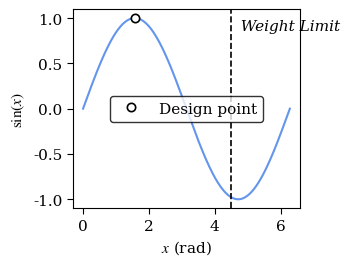

Reproduce this figure in Python.
import matplotlib.pyplot as plt
import matplotlib as mpl
import numpy as np


def plot_latex(
    x,
    y,
    xlabel="x",
    ylabel="y",
    title=None,
    scale=1.0,
    font_size=11,
    save_path=None,
    design_x=None,
    design_y=None,
    weight_limit_x=None,
    weight_limit_y=0.95
):
    """
    Plot x vs y in a style suitable for LaTeX reports.

    Uses Times New Roman font throughout. The `scale` parameter controls the
    physical size of the figure (and line/tick thicknesses so they look
    proportionally correct at that size), while font sizes stay fixed so they
    match your document's body text regardless of figure size.

    Parameters
    ----------
    x : array-like
        Horizontal data values.
    y : array-like
        Vertical data values.
    xlabel : str
        Label for the x-axis.
    ylabel : str
        Label for the y-axis.
    title : str or None
        Optional figure title.
    scale : float
        Controls the physical size of the figure.
          1.0  → single-column width (~3.5 in)
          1.5  → larger / 1.5-column width (~5.25 in)
          2.0  → full double-column width (~7 in)
        Line widths, tick sizes, and spine thicknesses scale with this so
        the figure looks correct at every size. Font sizes do NOT scale.
    font_size : float
        Base font size in points for all text (tick labels, axis labels,
        legend). Set this to match your LaTeX document's body font size
        (e.g. 10 for a 10 pt document, 11 or 12 otherwise).
        Title (if used) is rendered at font_size + 1 pt.
    save_path : str or None
        If given, save the figure to this path. Use .pdf for lossless
        vector embedding in LaTeX.
    design_x : float or None
        x-value of the design point. A marker is drawn on the curve at
        this location. design_y must also be provided.
    design_y : float or None
        y-value of the design point.
    weight_limit_x : float or None
        x-value at which the weight crosses 1.1 kg. A vertical dashed line
        labelled "Weight Limit" is drawn at this position.

    Returns
    -------
    fig, ax : matplotlib Figure and Axes objects.
    """

    # ── Figure size scales with `scale` ───────────────────────────────────────
    FIG_WIDTH  = 3.5 * scale   # inches
    FIG_HEIGHT = 2.8 * scale   # inches

    # ── Line/tick geometry scales with `scale` ────────────────────────────────
    LINE_WIDTH      = 1.5 * scale
    TICK_WIDTH      = 0.8 * scale
    TICK_LENGTH     = 4.0 * scale
    AXIS_LINE_WIDTH = 0.8 * scale
    MARKER_SIZE     = 6.0 * scale

    # ── Font sizes are FIXED — set by font_size only ──────────────────────────
    FONT_SIZE  = font_size
    LABEL_SIZE = font_size
    TITLE_SIZE = font_size + 1

    # ── Global rcParams ───────────────────────────────────────────────────────
    mpl.rcParams.update({
        # Font
        "font.family":        "serif",
        "font.serif":         ["Times New Roman", "Times", "DejaVu Serif"],
        "mathtext.fontset":   "stix",   # STIX matches Times New Roman in equations
        "font.size":          FONT_SIZE,
        "axes.labelsize":     LABEL_SIZE,
        "axes.titlesize":     TITLE_SIZE,
        "xtick.labelsize":    FONT_SIZE,
        "ytick.labelsize":    FONT_SIZE,
        "legend.fontsize":    FONT_SIZE,
        # Lines & spines
        "lines.linewidth":    LINE_WIDTH,
        "axes.linewidth":     AXIS_LINE_WIDTH,
        # Ticks
        "xtick.major.width":  TICK_WIDTH,
        "ytick.major.width":  TICK_WIDTH,
        "xtick.minor.width":  TICK_WIDTH * 0.7,
        "ytick.minor.width":  TICK_WIDTH * 0.7,
        "xtick.major.size":   TICK_LENGTH,
        "ytick.major.size":   TICK_LENGTH,
        "xtick.minor.size":   TICK_LENGTH * 0.6,
        "ytick.minor.size":   TICK_LENGTH * 0.6,
        "xtick.direction":    "out",
        "ytick.direction":    "out",
        "xtick.top":          False,
        "ytick.right":        False,
    })

    # ── Figure & axes ─────────────────────────────────────────────────────────
    fig, ax = plt.subplots(figsize=(FIG_WIDTH, FIG_HEIGHT))

    ax.plot(x, y, linewidth=LINE_WIDTH, color="cornflowerblue")

    # ── Design point marker ───────────────────────────────────────────────────
    if design_x is not None and design_y is not None:
        ax.plot(
            design_x, design_y,
            marker="o",
            markersize=MARKER_SIZE,
            color="black",
            markerfacecolor="white",
            markeredgewidth=LINE_WIDTH * 0.8,
            linestyle="none",
            label="Design point",
            zorder=5,
        )
        ax.legend(frameon=True, edgecolor="black", fancybox=True)

    # ── Weight limit vertical line ────────────────────────────────────────────
    if weight_limit_x is not None:
        ax.axvline(
            weight_limit_x,
            linestyle="--",
            linewidth=LINE_WIDTH * 0.8,
            color="black",
        )
        ylims = ax.get_ylim()
        yposition = ylims[0] + weight_limit_y * (ylims[1]-ylims[0])
        ax.text(
            weight_limit_x, yposition,
            "  Weight Limit",
            va="top",
            ha="left",
            fontsize=FONT_SIZE,
            fontstyle="italic",
        )

    ax.set_xlabel(xlabel)
    ax.set_ylabel(ylabel)
    if title:
        ax.set_title(title)

    fig.tight_layout()

    # ── Save ──────────────────────────────────────────────────────────────────
    if save_path:
        fig.savefig(save_path, bbox_inches="tight")
        print(f"Figure saved to: {save_path}")
    else: fig.show()

    return fig, ax


# ── Quick demo ────────────────────────────────────────────────────────────────
if __name__ == "__main__":
    x = np.linspace(0, 2 * np.pi, 300)
    y = np.sin(x)

    fig, ax = plot_latex(
        x, y,
        xlabel=r"$x$ (rad)",
        ylabel=r"$\sin(x)$",
        scale=1.0,
        font_size=11,
        design_x=np.pi / 2,
        design_y=1.0,
        weight_limit_x=4.5,
    )
    plt.show()
